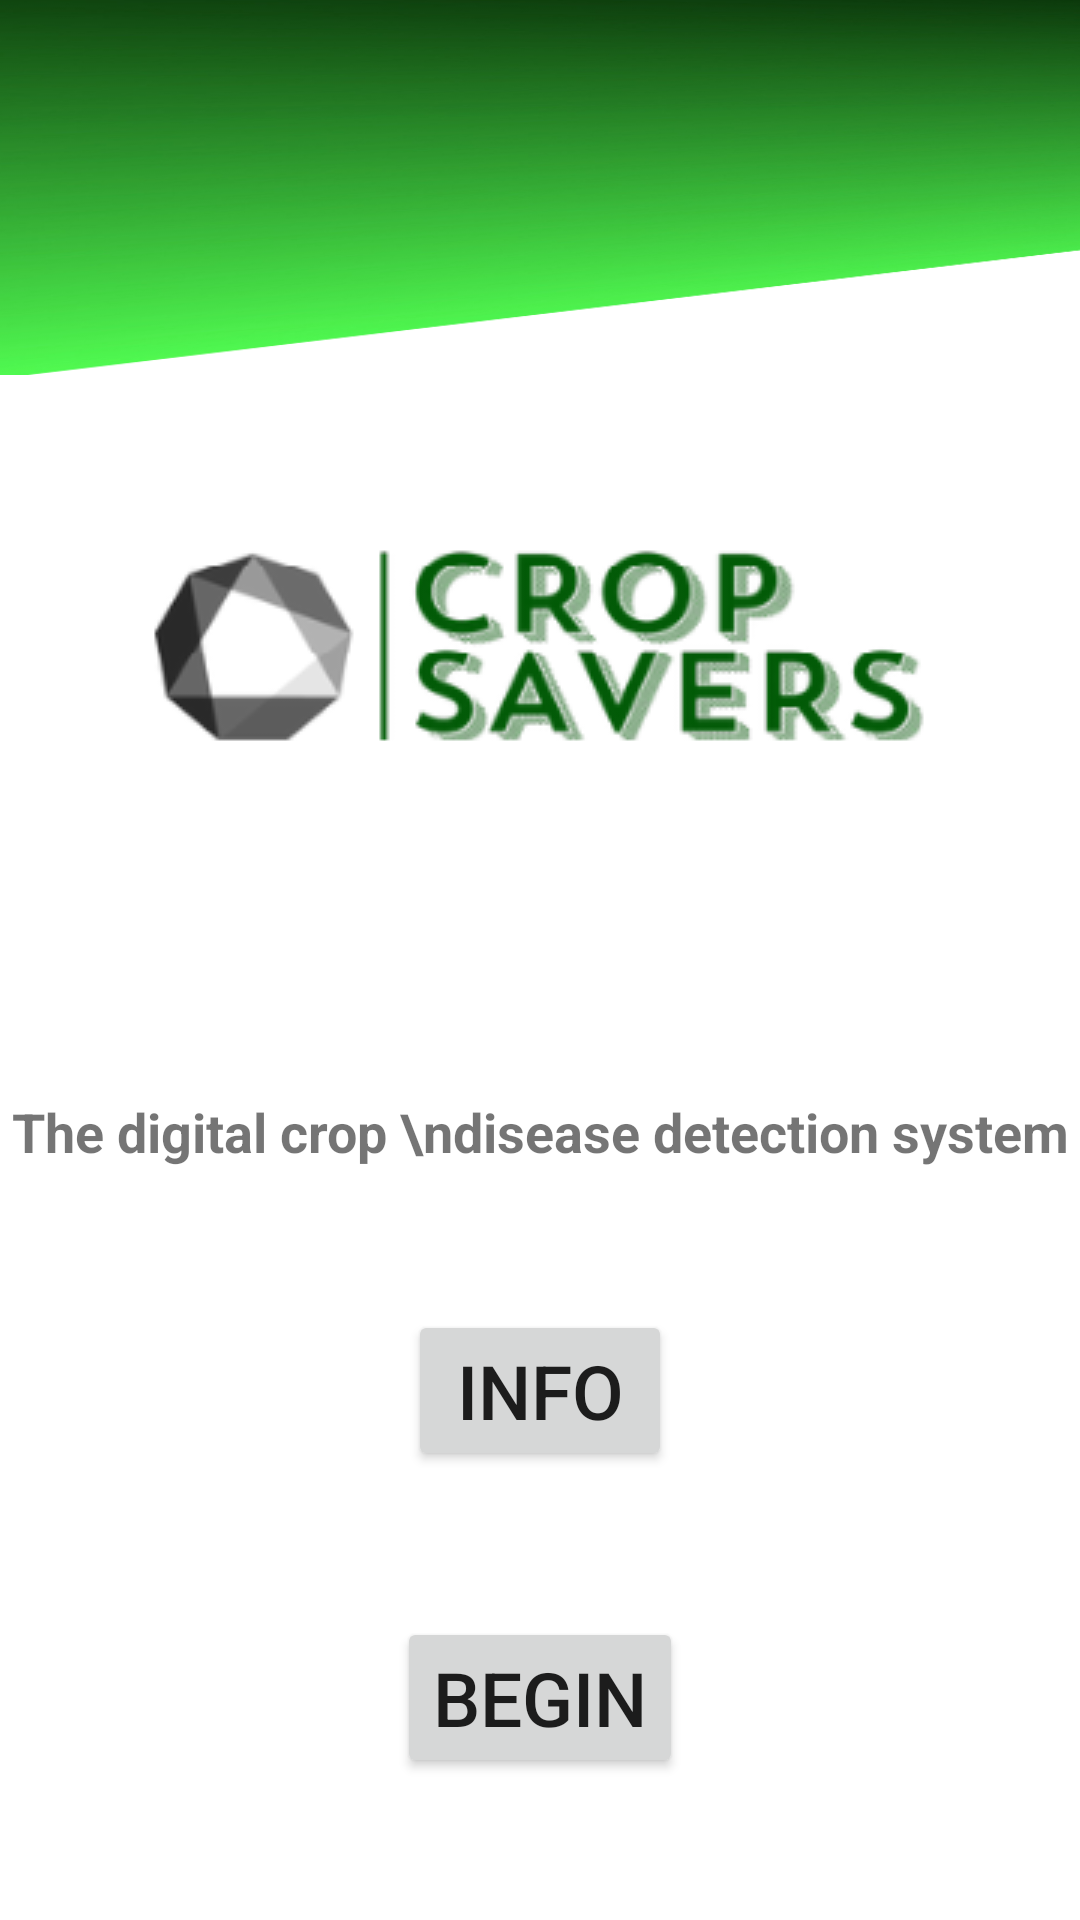

Here is an Android app screen rendered from its layout file. Give the layout XML and the strings, colors and styles it references.
<!-- AndroidManifest.xml: application theme Theme.CropSavers -->
<!-- res/layout/activity_main.xml -->
<?xml version="1.0" encoding="utf-8"?>
<androidx.constraintlayout.widget.ConstraintLayout xmlns:android="http://schemas.android.com/apk/res/android"
    xmlns:app="http://schemas.android.com/apk/res-auto"
    xmlns:tools="http://schemas.android.com/tools"
    android:layout_width="fill_parent"
    android:layout_height="match_parent"
    tools:context=".MainActivity"
    tools:ignore="MissingClass">

    <TextView
        android:id="@+id/textView"
        android:layout_width="wrap_content"
        android:layout_height="wrap_content"
        android:gravity="center"
        android:text="The digital crop \ndisease detection system"
        android:textSize="18dp"
        android:textStyle="bold"
        app:layout_constraintBottom_toBottomOf="parent"
        app:layout_constraintHorizontal_bias="0.497"
        app:layout_constraintLeft_toLeftOf="parent"
        app:layout_constraintRight_toRightOf="parent"
        app:layout_constraintTop_toBottomOf="@+id/imageView"
        app:layout_constraintVertical_bias="0.24000001" />

    <ImageView
        android:id="@+id/imageView"
        android:layout_width="wrap_content"
        android:layout_height="wrap_content"
        app:layout_constraintBottom_toBottomOf="parent"
        app:layout_constraintEnd_toEndOf="parent"
        app:layout_constraintHorizontal_bias="0.496"
        app:layout_constraintStart_toStartOf="parent"
        app:layout_constraintTop_toTopOf="parent"
        app:layout_constraintVertical_bias="0.32"
        app:srcCompat="@drawable/logo" />

    <Button
        android:id="@+id/beginButton"
        android:layout_width="wrap_content"
        android:layout_height="wrap_content"
        android:text="Begin"
        android:textSize="25dp"
        app:layout_constraintBottom_toBottomOf="parent"
        app:layout_constraintEnd_toEndOf="parent"
        app:layout_constraintStart_toStartOf="parent"
        app:layout_constraintTop_toBottomOf="@+id/infoButton"
        app:layout_constraintVertical_bias="0.37" />

    <ImageView
        android:id="@+id/imageView5"
        android:layout_width="fill_parent"
        android:layout_height="125dp"
        android:adjustViewBounds="true"
        app:layout_constraintBottom_toTopOf="@+id/imageView"
        app:layout_constraintEnd_toEndOf="parent"
        app:layout_constraintHorizontal_bias="0.0"
        app:layout_constraintStart_toStartOf="parent"
        app:layout_constraintTop_toTopOf="parent"
        app:layout_constraintVertical_bias="0.0"
        app:srcCompat="@drawable/green_top_slanted"
        android:scaleType="fitXY"
        />

    <Button
        android:id="@+id/infoButton"
        android:layout_width="wrap_content"
        android:layout_height="wrap_content"
        android:layout_marginBottom="1dp"
        android:text="Info"
        android:textSize="25dp"
        app:layout_constraintBottom_toTopOf="@+id/beginButton"
        app:layout_constraintEnd_toEndOf="parent"
        app:layout_constraintStart_toStartOf="parent"
        app:layout_constraintTop_toBottomOf="@+id/textView" />

</androidx.constraintlayout.widget.ConstraintLayout>
<!-- resources referenced by this layout -->
<resources>
  <!-- drawable green_top_slanted: png bitmap (drawable-v24, 115472 bytes) -->
  <!-- drawable logo: png bitmap (drawable-v24, 23036 bytes) -->
  <style name="Theme.CropSavers" parent="Theme.MaterialComponents.DayNight.NoActionBar">
          
          <item name="colorPrimary">@color/green</item>
          <item name="colorPrimaryVariant">@color/dark_green</item>
          <item name="colorOnPrimary">@color/white</item>
          
          <item name="colorSecondary">@color/teal_200</item>
          <item name="colorSecondaryVariant">@color/teal_700</item>
          <item name="colorOnSecondary">@color/black</item>
          
          <item name="android:statusBarColor" tools:targetApi="l">?attr/colorPrimaryVariant</item>
          
      </style>
  <color name="green">#389705</color>
  <color name="dark_green">#173C03</color>
  <color name="white">#FFFFFFFF</color>
  <color name="teal_200">#FF03DAC5</color>
  <color name="teal_700">#FF018786</color>
  <color name="black">#FF000000</color>
</resources>
